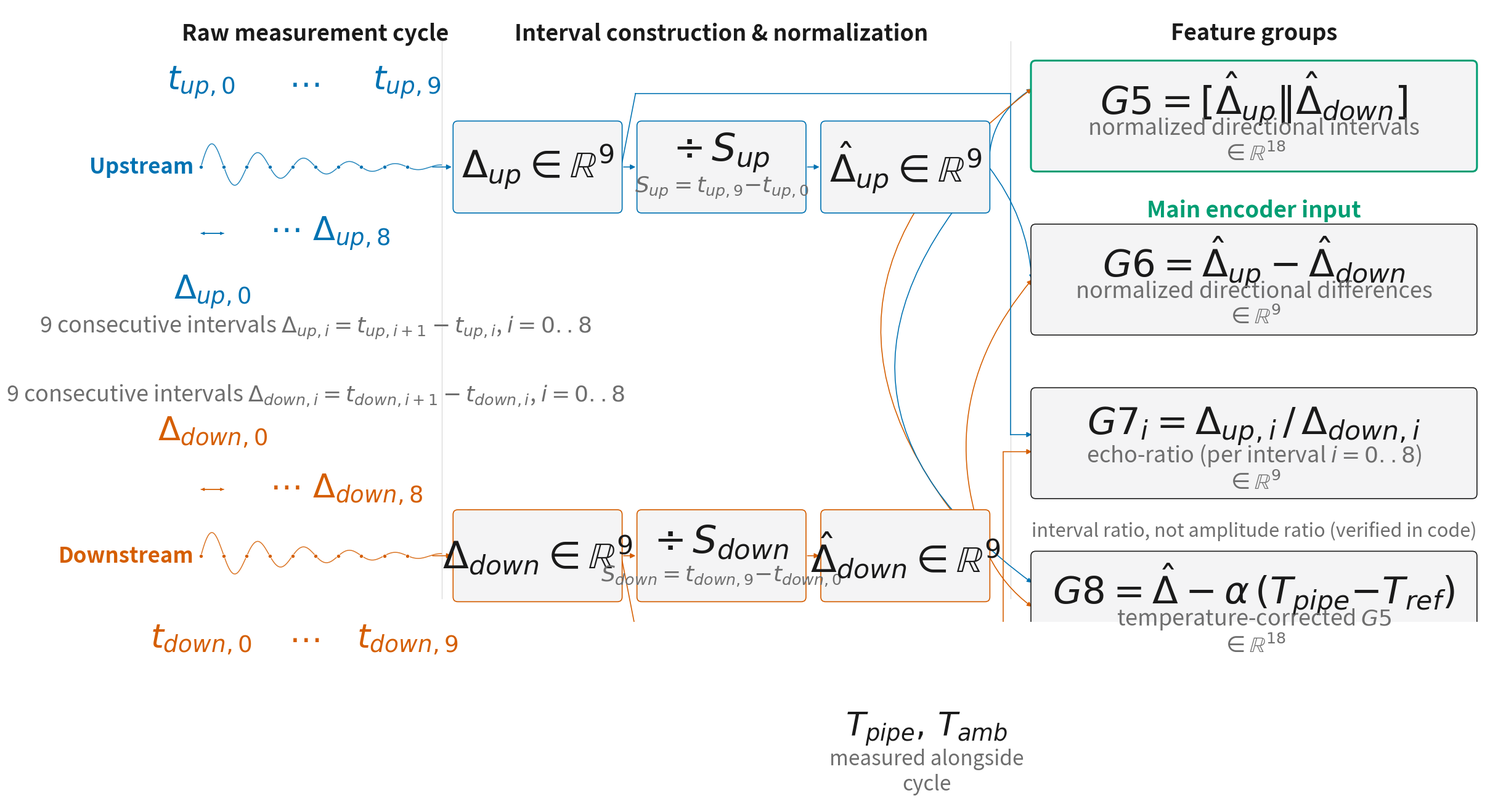

Here is the Python script that generated this plot: (Note: this script raises an exception after producing the figure.)
#!/usr/bin/env python
"""
Thesis figure — schematic construction of feature groups G5/G6/G7/G8 from
one ultrasonic measurement cycle. Methodological diagram, not a data plot.

Every formula shown is read directly from src/preparation/features.py
(compute_features, fit_temperature_correction, apply_temperature_correction)
— none are invented. In particular:

- G7 (echo_ratio_i) is verified to be INTERVAL-based:
      echo_ratio_i = interval_up_i / interval_down_i
  NOT an amplitude ratio. The "echo" in the name refers to the per-echo
  zero-crossing index i, not signal amplitude — there is no amplitude-ratio
  computation anywhere in features.py. This corrects an assumption in the
  original figure brief (and in CLAUDE.md's older Gruppe-7 description,
  which says "amplitude-based") against the actual implementation.
- G8 is verified to be a linear per-feature temperature detrend fit on
  NoFlow data: feature_tc = feature - alpha*(T_pipe - T_ref), applied to
  all 18 G5 components (norm_interval_up/down_0..8).

Run: python scripts/plot_thesis_feature_group_construction.py

Outputs:
    figures/feature_group_construction.{pdf,png}
"""
import json
from pathlib import Path

import numpy as np
import matplotlib
matplotlib.use('Agg')
import matplotlib.pyplot as plt
from matplotlib.patches import FancyBboxPatch, FancyArrowPatch

# =============================================================================
# STYLE (Okabe-Ito colour-blind-safe palette; matches plot_thesis_method_pipeline.py)
# =============================================================================

C_EDGE = '#202020'
C_TEXT = '#1a1a1a'
C_SUB = '#6e6e6e'
C_FILL = '#f4f4f5'

C_UP = '#0072B2'       # blue — upstream
C_DOWN = '#D55E00'     # vermillion — downstream
C_TEMP = '#CC79A7'     # reddish purple — temperature channel
C_HIGHLIGHT = '#009E73'  # bluish green — G5 "main encoder input"

LW_BOX = 1.2
LW_ARR = 1.15
LW_WAVE = 1.1

# Font/layout redesign for print legibility at ~0.9\linewidth (~5.49in on
# A4 with this thesis's 3.0/2.5cm margins). Two independent levers, tuned
# together rather than a flat font multiplier (which overflowed the boxes
# in an earlier pass -- uniformly scaling fonts AND geometry together is a
# no-op for print size, since LaTeX's downstream scale-to-\linewidth just
# undoes it; the only real lever is *disproportionate* box growth + gap
# reduction so boxes gain more room than fonts need, not the other way
# round). Font sizes below are chosen directly per tier (not from one
# global multiplier) so the smallest tier doesn't force every other tier
# to blow up past what its box can hold; each targets a specific print-pt
# size at the FIG_W chosen further down (see the printed scale-check at
# the bottom of this file).
TITLE_FS = 44.0
SUB_FS = 26.0
MATH_FS = 40.0
SECTION_FS = 26.0
NOTE_FS = 26.0

plt.rcParams.update({
    'font.size': 45.0,
    'text.color': C_TEXT,
    'figure.facecolor': 'white',
    'savefig.facecolor': 'white',
})


# =============================================================================
# LAYOUT
# =============================================================================

Y_UP = 9.6
Y_DOWN = 1.4
AMP = 0.55

LEFT_X0 = 0.5
LEFT_W = 4.8

# Gaps carry no text, so they're cut hard -- every inch saved here goes
# straight to font-size headroom without touching any box's content room.
GAP1 = 0.5
MID_BOX_W = 3.5
MID_BOX_H = 1.9
MID_GAP = 0.35

mid_x0 = LEFT_X0 + LEFT_W + GAP1
mid_xs = [mid_x0 + i * (MID_BOX_W + MID_GAP) for i in range(3)]
mid_x_end = mid_xs[-1] + MID_BOX_W

GAP2 = 0.9
RIGHT_X0 = mid_x_end + GAP2
RIGHT_W = 9.3
RIGHT_H = 2.3
RIGHT_GAP = 1.15

FIG_W = RIGHT_X0 + RIGHT_W + 0.5
FIG_H = 13.0

LANE_TOP = Y_UP + 1.55
LANE_BOT = Y_DOWN - 1.55

# G-box vertical stack (top to bottom: G5, G6, G7, G8), centred between rows
stack_h = 4 * RIGHT_H + 3 * RIGHT_GAP
stack_top = (Y_UP + Y_DOWN) / 2 + stack_h / 2
g_ys = {
    'G5': stack_top - RIGHT_H,
    'G6': stack_top - RIGHT_H - (RIGHT_H + RIGHT_GAP),
    'G7': stack_top - RIGHT_H - 2 * (RIGHT_H + RIGHT_GAP),
    'G8': stack_top - RIGHT_H - 3 * (RIGHT_H + RIGHT_GAP),
}

fig, ax = plt.subplots(figsize=(FIG_W, FIG_H))
ax.set_xlim(0, FIG_W)
ax.set_ylim(0, FIG_H)
ax.axis('off')
ax.set_facecolor('white')


# =============================================================================
# DRAWING HELPERS
# =============================================================================

def draw_box(x, y, w, h, title, subtitle=None, edgecolor=C_EDGE, fill=C_FILL,
             lw=LW_BOX, title_fs=TITLE_FS, sub_fs=SUB_FS, title_color=C_TEXT):
    box = FancyBboxPatch(
        (x, y), w, h,
        boxstyle='round,pad=0.02,rounding_size=0.10',
        linewidth=lw, edgecolor=edgecolor, facecolor=fill, zorder=3,
    )
    ax.add_patch(box)
    cx = x + w / 2
    if subtitle:
        ax.text(cx, y + h * 0.66, title, ha='center', va='center',
                 fontsize=title_fs, color=title_color, zorder=4)
        ax.text(cx, y + h * 0.27, subtitle, ha='center', va='center',
                 fontsize=sub_fs, color=C_SUB, zorder=4)
    else:
        ax.text(cx, y + h / 2, title, ha='center', va='center',
                 fontsize=title_fs, color=title_color, zorder=4)
    return box


def straight_arrow(p0, p1, color=C_EDGE, lw=LW_ARR, mscale=12, ls='-', zorder=2):
    arr = FancyArrowPatch(
        p0, p1, arrowstyle='-|>', mutation_scale=mscale,
        linewidth=lw, color=color, linestyle=ls, zorder=zorder,
        shrinkA=0, shrinkB=0,
    )
    ax.add_patch(arr)


def curved_arrow(p0, p1, rad, color=C_EDGE, lw=LW_ARR, mscale=11, zorder=2, ls='-'):
    arr = FancyArrowPatch(
        p0, p1, arrowstyle='-|>', mutation_scale=mscale,
        linewidth=lw, color=color, linestyle=ls, zorder=zorder,
        connectionstyle=f'arc3,rad={rad}', shrinkA=0, shrinkB=0,
    )
    ax.add_patch(arr)


def draw_burst(x0, x1, y_base, color, n_cross=10, freq=5, decay=2.4, label=None):
    """Damped sinusoid with n_cross genuine zero crossings on [x0, x1];
    returns the x-positions of those crossings."""
    u = np.linspace(0, 1.05, 400)
    envelope = np.exp(-decay * u)
    wave = envelope * np.sin(2 * np.pi * freq * u)
    x = x0 + u * (x1 - x0)
    y = y_base + AMP * wave
    ax.plot(x, y, color=color, lw=LW_WAVE, alpha=0.85, zorder=3, solid_capstyle='round')

    cross_u = np.array([k / (2 * freq) for k in range(n_cross)])
    cross_x = x0 + cross_u * (x1 - x0)
    ax.scatter(cross_x, np.full(n_cross, y_base), s=20, color=color,
               edgecolor='white', linewidth=0.6, zorder=5)
    if label:
        ax.text(x0 - 0.15, y_base, label, ha='right', va='center',
                 fontsize=SECTION_FS - 1, color=color, fontweight='bold')
    return cross_x


def label_crossings(cross_x, y_level, sub, color, va):
    """Label crossing 0, ellipsis, 9 at an explicit y-level (only two indices
    labelled — adjacent full timestamp labels collide at this marker spacing,
    e.g. 't_down,0' / 't_down,1' — matches the prompt's own 't_x,0, ..., t_x,9'
    notation, which never wrote out index 1 either)."""
    ax.text(cross_x[0], y_level, rf'$t_{{{sub},0}}$', ha='center', va=va,
             fontsize=MATH_FS - 1.5, color=color)
    ax.text((cross_x[3] + cross_x[6]) / 2, y_level, r'$\cdots$', ha='center',
             va=va, fontsize=MATH_FS - 1.5, color=color)
    ax.text(cross_x[9], y_level, rf'$t_{{{sub},9}}$', ha='center', va=va,
             fontsize=MATH_FS - 1.5, color=color)


def interval_brackets(cross_x, y_line, label_y, sub, color, va):
    """One explicit interval bracket (0->1) + ellipsis, at explicit y-levels."""
    straight_arrow((cross_x[0], y_line), (cross_x[1], y_line),
                    color=color, lw=1.0, mscale=7, zorder=2)
    straight_arrow((cross_x[1], y_line), (cross_x[0], y_line),
                    color=color, lw=1.0, mscale=7, zorder=2)
    ax.text((cross_x[0] + cross_x[1]) / 2, label_y,
             rf'$\Delta_{{{sub},0}}$', ha='center', va=va,
             fontsize=MATH_FS - 2, color=color)
    ax.text((cross_x[2] + cross_x[4]) / 2, y_line, r'$\cdots\ \Delta_{' + sub + ',8}$',
             ha='left', va='center', fontsize=MATH_FS - 2, color=color)


# =============================================================================
# SECTION HEADERS
# =============================================================================

ax.text(LEFT_X0 + LEFT_W / 2, FIG_H - 0.35, 'Raw measurement cycle',
        ha='center', va='top', fontsize=SECTION_FS, fontweight='bold', color=C_TEXT)
ax.text((mid_x0 + mid_x_end) / 2, FIG_H - 0.35, 'Interval construction & normalization',
        ha='center', va='top', fontsize=SECTION_FS, fontweight='bold', color=C_TEXT)
ax.text(RIGHT_X0 + RIGHT_W / 2, FIG_H - 0.35, 'Feature groups',
        ha='center', va='top', fontsize=SECTION_FS, fontweight='bold', color=C_TEXT)

for xb in (LEFT_X0 + LEFT_W + GAP1 / 2, mid_x_end + GAP2 / 2):
    ax.plot([xb, xb], [0.5, FIG_H - 0.75], color='#d9d9d9', lw=0.9, zorder=0)

# =============================================================================
# LEFT: raw upstream / downstream bursts
# =============================================================================

up_cross = draw_burst(LEFT_X0, LEFT_X0 + LEFT_W, Y_UP, C_UP, label='Upstream')
down_cross = draw_burst(LEFT_X0, LEFT_X0 + LEFT_W, Y_DOWN, C_DOWN, label='Downstream')

# t-crossing labels face outward (away from the centre gap between the rows);
# interval brackets + notes face inward, stacked with explicit non-overlapping
# y-levels so the bracket line, its label, and the summary note never collide.
label_crossings(up_cross, Y_UP + AMP + 0.85, 'up', C_UP, va='bottom')
label_crossings(down_cross, Y_DOWN - AMP - 0.85, 'down', C_DOWN, va='top')

up_bracket_y = Y_UP - AMP - 0.85
up_label_y = up_bracket_y - 0.85
up_note_y = up_label_y - 0.85
interval_brackets(up_cross, up_bracket_y, up_label_y, 'up', C_UP, va='top')

down_bracket_y = Y_DOWN + AMP + 0.85
down_label_y = down_bracket_y + 0.85
down_note_y = down_label_y + 0.85
interval_brackets(down_cross, down_bracket_y, down_label_y, 'down', C_DOWN, va='bottom')

ax.text(LEFT_X0 + LEFT_W / 2, up_note_y,
        r'9 consecutive intervals $\Delta_{up,i}=t_{up,i+1}-t_{up,i}$, $i=0..8$',
        ha='center', va='top', fontsize=NOTE_FS, color=C_SUB, style='italic')
ax.text(LEFT_X0 + LEFT_W / 2, down_note_y,
        r'9 consecutive intervals $\Delta_{down,i}=t_{down,i+1}-t_{down,i}$, $i=0..8$',
        ha='center', va='bottom', fontsize=NOTE_FS, color=C_SUB, style='italic')

# =============================================================================
# MIDDLE: interval vector -> divide by span -> normalized vector (per direction)
# =============================================================================

up_box_y = Y_UP - MID_BOX_H / 2
down_box_y = Y_DOWN - MID_BOX_H / 2

draw_box(mid_xs[0], up_box_y, MID_BOX_W, MID_BOX_H,
         r'$\Delta_{up}\in\mathbb{R}^{9}$', edgecolor=C_UP)
draw_box(mid_xs[1], up_box_y, MID_BOX_W, MID_BOX_H,
         r'$\div\,S_{up}$', r'$S_{up}=t_{up,9}{-}t_{up,0}$', edgecolor=C_UP,
         title_fs=TITLE_FS + 1, sub_fs=NOTE_FS)
draw_box(mid_xs[2], up_box_y, MID_BOX_W, MID_BOX_H,
         r'$\hat\Delta_{up}\in\mathbb{R}^{9}$', edgecolor=C_UP)

draw_box(mid_xs[0], down_box_y, MID_BOX_W, MID_BOX_H,
         r'$\Delta_{down}\in\mathbb{R}^{9}$', edgecolor=C_DOWN)
draw_box(mid_xs[1], down_box_y, MID_BOX_W, MID_BOX_H,
         r'$\div\,S_{down}$', r'$S_{down}=t_{down,9}{-}t_{down,0}$', edgecolor=C_DOWN,
         title_fs=TITLE_FS + 1, sub_fs=NOTE_FS)
draw_box(mid_xs[2], down_box_y, MID_BOX_W, MID_BOX_H,
         r'$\hat\Delta_{down}\in\mathbb{R}^{9}$', edgecolor=C_DOWN)

for row_y, color in ((Y_UP, C_UP), (Y_DOWN, C_DOWN)):
    straight_arrow((LEFT_X0 + LEFT_W + 0.05, row_y), (mid_xs[0] - 0.05, row_y), color=color)
    for i in range(2):
        straight_arrow((mid_xs[i] + MID_BOX_W + 0.05, row_y), (mid_xs[i + 1] - 0.05, row_y), color=color)

# =============================================================================
# RIGHT: G5 / G6 / G7 / G8
# =============================================================================

g5_y, g6_y, g7_y, g8_y = g_ys['G5'], g_ys['G6'], g_ys['G7'], g_ys['G8']

draw_box(RIGHT_X0, g5_y, RIGHT_W, RIGHT_H,
         r'$G5 = [\hat\Delta_{up} \Vert \hat\Delta_{down}]$',
         'normalized directional intervals\n' + r'$\in\mathbb{R}^{18}$',
         edgecolor=C_HIGHLIGHT, lw=2.2, title_fs=TITLE_FS + 0.5)
ax.text(RIGHT_X0 + RIGHT_W / 2, g5_y - 0.6, 'Main encoder input',
        ha='center', va='top', fontsize=NOTE_FS + 0.3, color=C_HIGHLIGHT, fontweight='bold')

draw_box(RIGHT_X0, g6_y, RIGHT_W, RIGHT_H,
         r'$G6 = \hat\Delta_{up} - \hat\Delta_{down}$',
         'normalized directional differences\n' + r'$\in\mathbb{R}^{9}$')

draw_box(RIGHT_X0, g7_y, RIGHT_W, RIGHT_H,
         r'$G7_i = \Delta_{up,i}\,/\,\Delta_{down,i}$',
         'echo-ratio (per interval $i{=}0..8$)\n' + r'$\in\mathbb{R}^{9}$')
ax.text(RIGHT_X0 + RIGHT_W / 2, g7_y - 0.5,
        'interval ratio, not amplitude ratio (verified in code)',
        ha='center', va='top', fontsize=NOTE_FS - 4, color=C_SUB, style='italic')

draw_box(RIGHT_X0, g8_y, RIGHT_W, RIGHT_H,
         r'$G8 = \hat\Delta - \alpha\,(T_{pipe}{-}T_{ref})$',
         'temperature-corrected $G5$\n' + r'$\in\mathbb{R}^{18}$')

# G5 / G6: short elbows from the normalized-vector boxes (mid_xs[2])
norm_up_right = (mid_xs[2] + MID_BOX_W, Y_UP)
norm_down_right = (mid_xs[2] + MID_BOX_W, Y_DOWN)

for target_y, rad_up, rad_down in (
    (g5_y + RIGHT_H * 0.75, -0.28, -0.55),
    (g6_y + RIGHT_H * 0.5, -0.15, -0.30),
):
    curved_arrow(norm_up_right, (RIGHT_X0, target_y), rad=rad_up, color=C_UP)
    curved_arrow(norm_down_right, (RIGHT_X0, target_y), rad=rad_down, color=C_DOWN)

# G8: from normalized-vector boxes too, plus a temperature input
curved_arrow(norm_up_right, (RIGHT_X0, g8_y + RIGHT_H * 0.72), rad=0.55, color=C_UP)
curved_arrow(norm_down_right, (RIGHT_X0, g8_y + RIGHT_H * 0.5), rad=0.12, color=C_DOWN)

temp_box_w, temp_box_h = 4.6, 2.3
temp_x = mid_xs[2] - 0.1
temp_y = g8_y - 2.95
draw_box(temp_x, temp_y, temp_box_w, temp_box_h,
         r'$T_{pipe},\,T_{amb}$', 'measured alongside\ncycle',
         edgecolor=C_TEMP, fill='white', title_fs=MATH_FS - 2, sub_fs=NOTE_FS - 2)
straight_arrow((temp_x + temp_box_w, temp_y + temp_box_h / 2),
               (RIGHT_X0, g8_y + RIGHT_H * 0.25), color=C_TEMP)

# G7: long-distance elbow routed around the outside (above upstream row,
# below downstream row), staying in the gutter strictly LEFT of the G-box
# column (x < RIGHT_X0) the whole way, then a short final hop into G7's
# left edge — this visually skips the div / normalized boxes entirely
# instead of passing behind them, reflecting that echo_ratio uses RAW
# intervals, not normalized ones.
interval_up_right = (mid_xs[0] + MID_BOX_W, Y_UP)
interval_down_right = (mid_xs[0] + MID_BOX_W, Y_DOWN)
LANE_X = RIGHT_X0 - 0.45
g7_cy = g7_y + RIGHT_H / 2

ax.plot([interval_up_right[0], interval_up_right[0] + 0.3], [Y_UP, LANE_TOP],
        color=C_UP, lw=LW_ARR, zorder=2)
ax.plot([interval_up_right[0] + 0.3, LANE_X], [LANE_TOP, LANE_TOP],
        color=C_UP, lw=LW_ARR, zorder=2)
ax.plot([LANE_X, LANE_X], [LANE_TOP, g7_cy + 0.18],
        color=C_UP, lw=LW_ARR, zorder=2)
straight_arrow((LANE_X, g7_cy + 0.18), (RIGHT_X0, g7_cy + 0.18), color=C_UP)

ax.plot([interval_down_right[0], interval_down_right[0] + 0.3], [Y_DOWN, LANE_BOT],
        color=C_DOWN, lw=LW_ARR, zorder=2)
ax.plot([interval_down_right[0] + 0.3, LANE_X - 0.15], [LANE_BOT, LANE_BOT],
        color=C_DOWN, lw=LW_ARR, zorder=2)
ax.plot([LANE_X - 0.15, LANE_X - 0.15], [LANE_BOT, g7_cy - 0.18],
        color=C_DOWN, lw=LW_ARR, zorder=2)
straight_arrow((LANE_X - 0.15, g7_cy - 0.18), (RIGHT_X0, g7_cy - 0.18), color=C_DOWN)

# =============================================================================
# SAVE
# =============================================================================

out_dir = Path(__file__).resolve().parent.parent / 'figures'
out_dir.mkdir(parents=True, exist_ok=True)
for ext, dpi in [('pdf', None), ('png', 300)]:
    p = out_dir / f'feature_group_construction.{ext}'
    kw = dict(format=ext, bbox_inches='tight')
    if dpi:
        kw['dpi'] = dpi
    fig.savefig(p, **kw)
    print(f'Saved: {p}')
plt.close(fig)

# =============================================================================
# TERMINAL REPRODUCIBILITY REPORT
# =============================================================================

print('\n=== Feature group construction — reproducibility report ===')
print('  Exact input columns used:')
print('    raw upstream ZC times:   ' + ', '.join(f't_up_{i} in ps' for i in range(10)))
print('    raw downstream ZC times: ' + ', '.join(f't_down_{i} in ps' for i in range(10)))
print('    temperature (G8 only):   Temp Pipe in °C')
print()
print('  Verified G7 equation (src/preparation/features.py, compute_features):')
print('    echo_ratio_i = interval_up_i / interval_down_i')
print('                 = (t_up_{i+1} - t_up_i) / (t_down_{i+1} - t_down_i),  i = 0..8')
print('    NOTE: interval-based, NOT amplitude-based. No amplitude-ratio computation')
print('    exists in features.py; this corrects the "amplitude-based" description')
print('    in the original figure brief / CLAUDE.md Gruppe-7 text.')
print()
print('  Verified G8 correction model (src/preparation/features.py,')
print('  fit_temperature_correction + apply_temperature_correction):')
print('    fit on NoFlow segments:  feature = alpha * T_pipe + beta')
print('      alpha = cov(feature, T_pipe) / var(T_pipe),  T_ref = mean(T_pipe | NoFlow)')
print('    applied to all segments: feature_tc = feature - alpha * (T_pipe - T_ref)')
print('    Applied to all 18 G5 components (norm_interval_up/down_0..8) to form G8.')

tc_coeff_path = Path(__file__).resolve().parent.parent / 'data' / 'prepared' / 'features' / 'temperature_correction.json'
if tc_coeff_path.exists():
    with open(tc_coeff_path) as f:
        coeffs = json.load(f)
    print(f'    Fitted coefficients found: {tc_coeff_path}')
    for k in list(coeffs)[:3]:
        c = coeffs[k]
        print(f'      {k}: alpha={c["alpha"]:.4g}, T_ref={c["T_ref"]:.3g}°C')
    if len(coeffs) > 3:
        print(f'      ... ({len(coeffs)} features total)')
else:
    print(f'    No fitted-coefficient file found at {tc_coeff_path} — model shown structurally only.')

print()
print('  Dimensions:')
print('    G5 (normalized directional intervals):   18')
print('    G6 (normalized directional differences):  9')
print('    G7 (echo-ratio):                          9')
print('    G8 (temperature-corrected G5):            18')
print()
print('  Conceptual-only branches: NONE — all four formulas were verified directly')
print('  from src/preparation/features.py; nothing in this figure was invented.')
